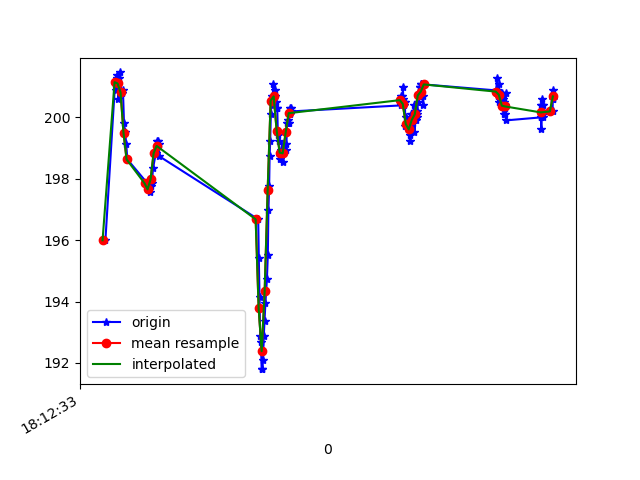

Values plotted in this chart, from the file beside it:
1617819154039, 514797519635313, 195.9961, -236.13281, -66.015625
1617819154103, 514797540145629, 201.1, -253.2, -74.71
1617819154108, 514797558000592, 200.9, -251.9, -74.71
1617819154114, 514797576984843, 201.3, -250.9, -74.51
1617819154119, 514797596091179, 201.4, -249.3, -74.51
1617819154125, 514797615136473, 200.6, -247.8, -72.85
1617819154131, 514797634181766, 201.3, -246.3, -72.17
1617819154138, 514797653196538, 201.5, -243.3, -70.7
1617819154144, 514797672089226, 200.8, -239.7, -67.87
1617819154149, 514797691683903, 200.8, -236, -64.84
1617819154156, 514797710362941, 200.9, -231.7, -61.82
1617819154163, 514797729438756, 199.8, -229.2, -58.89
1617819154171, 514797748728220, 199.5, -227.6, -56.93
1617819154178, 514797767742992, 199.1, -226.3, -54.39
1617819154185, 514797787276626, 198.6, -226.4, -54.3
1617819154319, 514797825580863, 197.9, -227.1, -55.86
1617819154326, 514797844900848, 197.8, -231, -61.04
1617819154335, 514797863885099, 197.6, -233.9, -64.26
1617819154342, 514797882930393, 197.8, -235.6, -64.84
1617819154349, 514797902189335, 197.9, -236.8, -66.5
1617819154356, 514797921356714, 198.3, -237.3, -66.31
1617819154375, 514797940829306, 198.8, -238.7, -67.19
1617819154381, 514797960240855, 199.2, -239.7, -68.07
1617819154387, 514797979499798, 199.2, -242.7, -70.51
1617819154393, 514797998941869, 199.1, -244.3, -70.8
1617819154399, 514798018078726, 198.7, -244, -70.12
1617819155057, 514798037398712, 196.7, -243, -70.02
1617819155061, 514798056779740, 195.4, -244.2, -70.9
1617819155066, 514798075886076, 194.1, -245.7, -71.09
1617819155070, 514798094931369, 192.9, -247.1, -72.17
1617819155075, 514798113976663, 192.7, -248, -72.75
1617819155080, 514798133266127, 191.8, -248.7, -73.14
1617819155085, 514798152586112, 191.8, -249.1, -73.93
1617819155089, 514798171997662, 192.1, -249.9, -73.93
1617819155094, 514798191348168, 192.9, -250.9, -74.22
1617819155099, 514798210485026, 193.4, -251.8, -75.2
1617819155105, 514798229866054, 193.9, -251.5, -74.71
1617819155115, 514798249473299, 194.7, -252, -74.9
1617819155121, 514798268915369, 195.5, -251.8, -74.61
1617819155125, 514798288235355, 197, -252.2, -75.0
1617819155130, 514798307311170, 197.8, -252.6, -75.0
1617819155133, 514798326814283, 198.7, -253.5, -75.68
1617819155137, 514798346592088, 199.2, -254.9, -75.68
1617819155141, 514798365759466, 200.1, -255.1, -75.98
1617819155145, 514798384896324, 200.5, -255.8, -75.0
1617819155149, 514798404155267, 200.7, -255.7, -74.61
1617819155153, 514798423231082, 200.4, -255.7, -74.9
1617819155157, 514798442245854, 201.1, -255.4, -74.71
1617819155166, 514798464526406, 200.9, -255.9, -75.2
1617819155172, 514798484212647, 200.7, -256.4, -75.68
1617819155176, 514798503288462, 200.5, -255.1, -75.98
1617819155180, 514798522181149, 200.3, -255.6, -75.29
1617819155184, 514798541958954, 200.3, -255.4, -75.59
1617819155188, 514798561095811, 199.4, -255.5, -75.68
1617819155195, 514798580263190, 199.2, -255, -75.29
1617819155199, 514798598850664, 198.6, -255.4, -75.88
1617819155202, 514798618048564, 198.7, -255.1, -76.46
1617819155208, 514798637124379, 198.8, -255.3, -75.39
1617819155212, 514798656352801, 198.9, -255.7, -75.2
1617819155216, 514798674848711, 198.9, -255.5, -75.68
1617819155220, 514798693985568, 198.5, -255.9, -76.46
... 102 more rows
